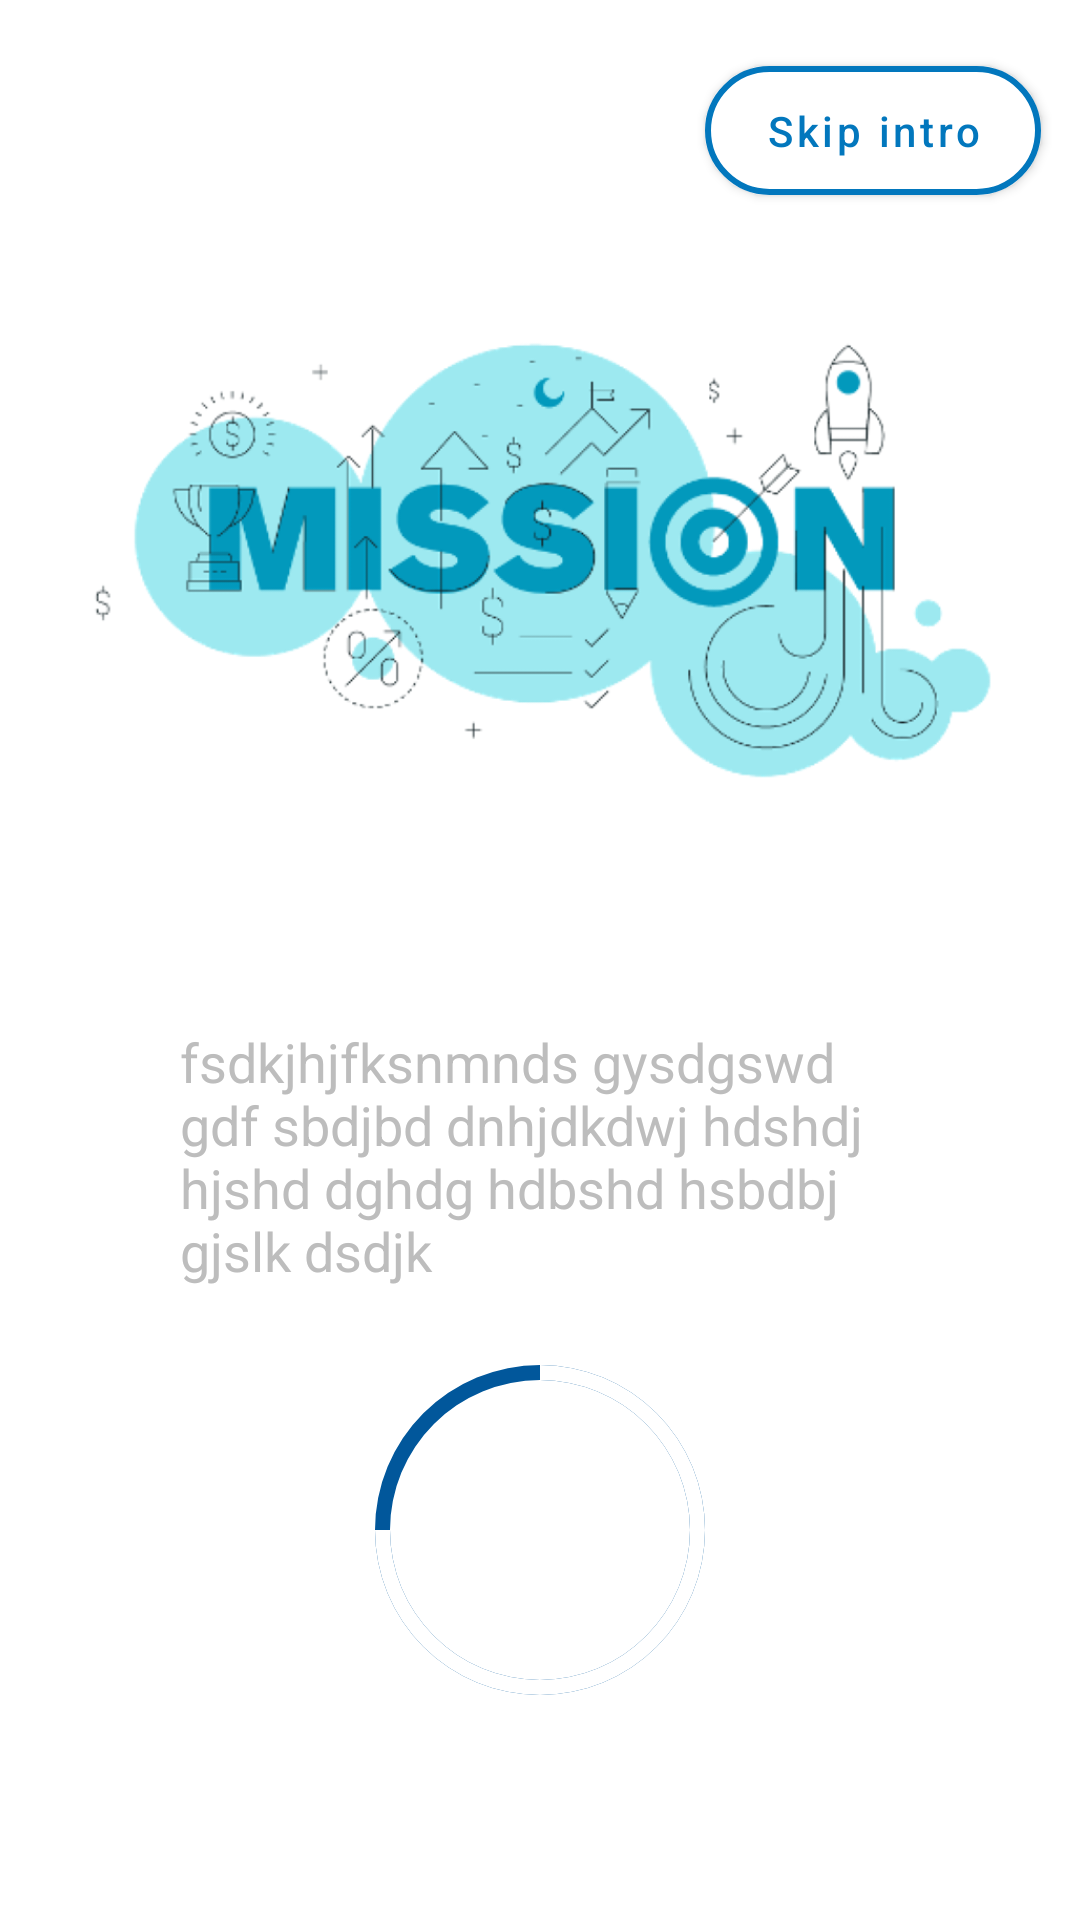

Write the Android layout XML for this screen, with the resource values it uses.
<!-- AndroidManifest.xml: application theme Theme.MyApplication -->
<!-- res/layout/fragment_our_mission.xml -->
<?xml version="1.0" encoding="utf-8"?>
<androidx.constraintlayout.widget.ConstraintLayout xmlns:android="http://schemas.android.com/apk/res/android"
    xmlns:tools="http://schemas.android.com/tools"
    xmlns:app="http://schemas.android.com/apk/res-auto"
    android:layout_width="match_parent"
    android:layout_height="match_parent"
    android:background="@color/white"
    android:orientation="vertical">


    <com.google.android.material.button.MaterialButton
        android:id="@+id/btn_skip2"
        android:layout_width="wrap_content"
        android:layout_height="55dp"
        android:layout_marginTop="16dp"
        app:backgroundTint="@color/white"
        android:paddingHorizontal="20dp"
        android:text="@string/skip_intro"
        android:textAllCaps="false"
        android:textColor="#0277bd"
        android:textSize="14sp"
        app:cornerRadius="30dp"
        app:strokeColor="#0277bd"
        app:strokeWidth="2dp"
        app:layout_constraintEnd_toEndOf="parent"
        app:layout_constraintHorizontal_bias="0.948"
        app:layout_constraintStart_toStartOf="parent"
        app:layout_constraintTop_toTopOf="parent" />


    <ImageView
        android:id="@+id/img_about_us"
        android:layout_width="350dp"
        android:layout_height="250dp"
        android:layout_marginTop="60dp"
        android:src="@drawable/mission"
        app:layout_constraintEnd_toEndOf="parent"
        app:layout_constraintStart_toStartOf="parent"
        app:layout_constraintTop_toTopOf="parent" />

    <androidx.constraintlayout.widget.ConstraintLayout
        android:id="@+id/linearLayout"
        android:layout_width="match_parent"
        android:layout_height="370dp"
        android:layout_margin="35dp"
        android:layout_marginBottom="10dp"
        android:background="@drawable/corner_radius"
        android:backgroundTint="#0277bd"
        android:orientation="vertical"
        android:paddingHorizontal="10dp"
        app:layout_constraintBottom_toBottomOf="parent"
        tools:layout_editor_absoluteX="49dp">

        <TextView
            android:id="@+id/txt_our_mission"
            android:layout_width="wrap_content"
            android:layout_height="wrap_content"
            android:layout_marginStart="16dp"
            android:layout_marginTop="60dp"
            android:text="@string/our_mission"
            android:textColor="@color/white"
            android:textSize="30sp"
            android:textStyle="bold"
            app:layout_constraintStart_toStartOf="parent"
            app:layout_constraintTop_toTopOf="parent" />

        <TextView
            android:id="@+id/txt_our_mission_desc"
            android:layout_width="wrap_content"
            android:layout_height="wrap_content"
            android:padding="15dp"
            android:text="@string/our_mission_desc"
            android:textColor="#bdbdbd"
            android:textSize="18sp"
            app:layout_constraintBottom_toTopOf="@+id/progress_bar"
            app:layout_constraintEnd_toEndOf="parent"
            app:layout_constraintStart_toStartOf="parent"
            app:layout_constraintTop_toBottomOf="@id/txt_our_mission" />

        <ProgressBar
            android:id="@+id/progress_bar"
            android:layout_width="150dp"
            android:layout_height="150dp"
            android:layout_marginBottom="20dp"
            android:indeterminateOnly="false"
            android:progress="50"
            android:progressDrawable="@drawable/progress_bar"
            android:secondaryProgress="75"
            app:layout_constraintBottom_toBottomOf="parent"
            app:layout_constraintEnd_toEndOf="parent"
            app:layout_constraintStart_toStartOf="parent" />

        <ImageButton
            android:id = "@+id/img_btn_our_mission"
            android:layout_width="80dp"
            android:layout_height="80dp"
            android:backgroundTint="@color/white"
            android:background="@drawable/arrow_circle_right"
            android:padding="40dp"
            app:layout_constraintBottom_toBottomOf="@id/progress_bar"
            app:layout_constraintEnd_toEndOf="@+id/progress_bar"
            app:layout_constraintStart_toStartOf="@+id/progress_bar"
            app:layout_constraintTop_toTopOf="@+id/progress_bar" />


    </androidx.constraintlayout.widget.ConstraintLayout>


</androidx.constraintlayout.widget.ConstraintLayout>
<!-- resources referenced by this layout -->
<resources>
  <!-- drawable arrow_circle_right (drawable) -->
  <vector android:height="24dp" android:tint="#FFFFFF"
      android:viewportHeight="24" android:viewportWidth="24"
      android:width="24dp" xmlns:android="http://schemas.android.com/apk/res/android">
      <path android:fillColor="@android:color/white" android:pathData="M22,12c0,-5.52 -4.48,-10 -10,-10C6.48,2 2,6.48 2,12s4.48,10 10,10C17.52,22 22,17.52 22,12zM12,13H8v-2h4V8l4,4l-4,4V13z"/>
  </vector>
  <!-- drawable mission: png bitmap (drawable, 148701 bytes) -->
  <!-- drawable progress_bar (drawable) -->
  <?xml version="1.0" encoding="utf-8"?>
  <layer-list xmlns:android="http://schemas.android.com/apk/res/android">
      <item>
          <shape
              android:shape="ring"
              android:thicknessRatio="30"
              android:useLevel="false">
              <solid android:color="#01579b"/>
  
          </shape>
      </item>
  
      <item>
          <rotate
              android:fromDegrees="270"
              android:toDegrees="270">
              <shape
                  android:shape="ring"
                  android:thicknessRatio="30"
                  android:useLevel="true">
                  <solid android:color="@color/white"/>
  
              </shape>
          </rotate>
      </item>
  
  </layer-list>
  <string name="our_mission">Our Mission</string>
  <string name="our_mission_desc">fsdkjhjfksnmnds gysdgswd gdf sbdjbd dnhjdkdwj hdshdj hjshd dghdg hdbshd hsbdbj gjslk dsdjk</string>
  <string name="skip_intro">Skip intro</string>
  <style name="Theme.MyApplication" parent="Theme.MaterialComponents.DayNight.NoActionBar">
          
          <item name="colorPrimary">@color/white</item>
          <item name="colorPrimaryVariant">@color/white</item>
          <item name="colorOnPrimary">@color/white</item>
          
          <item name="colorSecondary">@color/teal_200</item>
          <item name="colorSecondaryVariant">@color/teal_700</item>
          <item name="colorOnSecondary">@color/white</item>
          
          <item name="android:statusBarColor" tools:targetApi="l">?attr/colorPrimaryVariant</item>
          
      </style>
  <!-- not gathered from this repository: default colours our renderer supplied (Android Studio template values) -->
  <color name="teal_200">#FF03DAC5</color>
  <color name="teal_700">#FF018786</color>
  <color name="white">#FFFFFFFF</color>
</resources>
